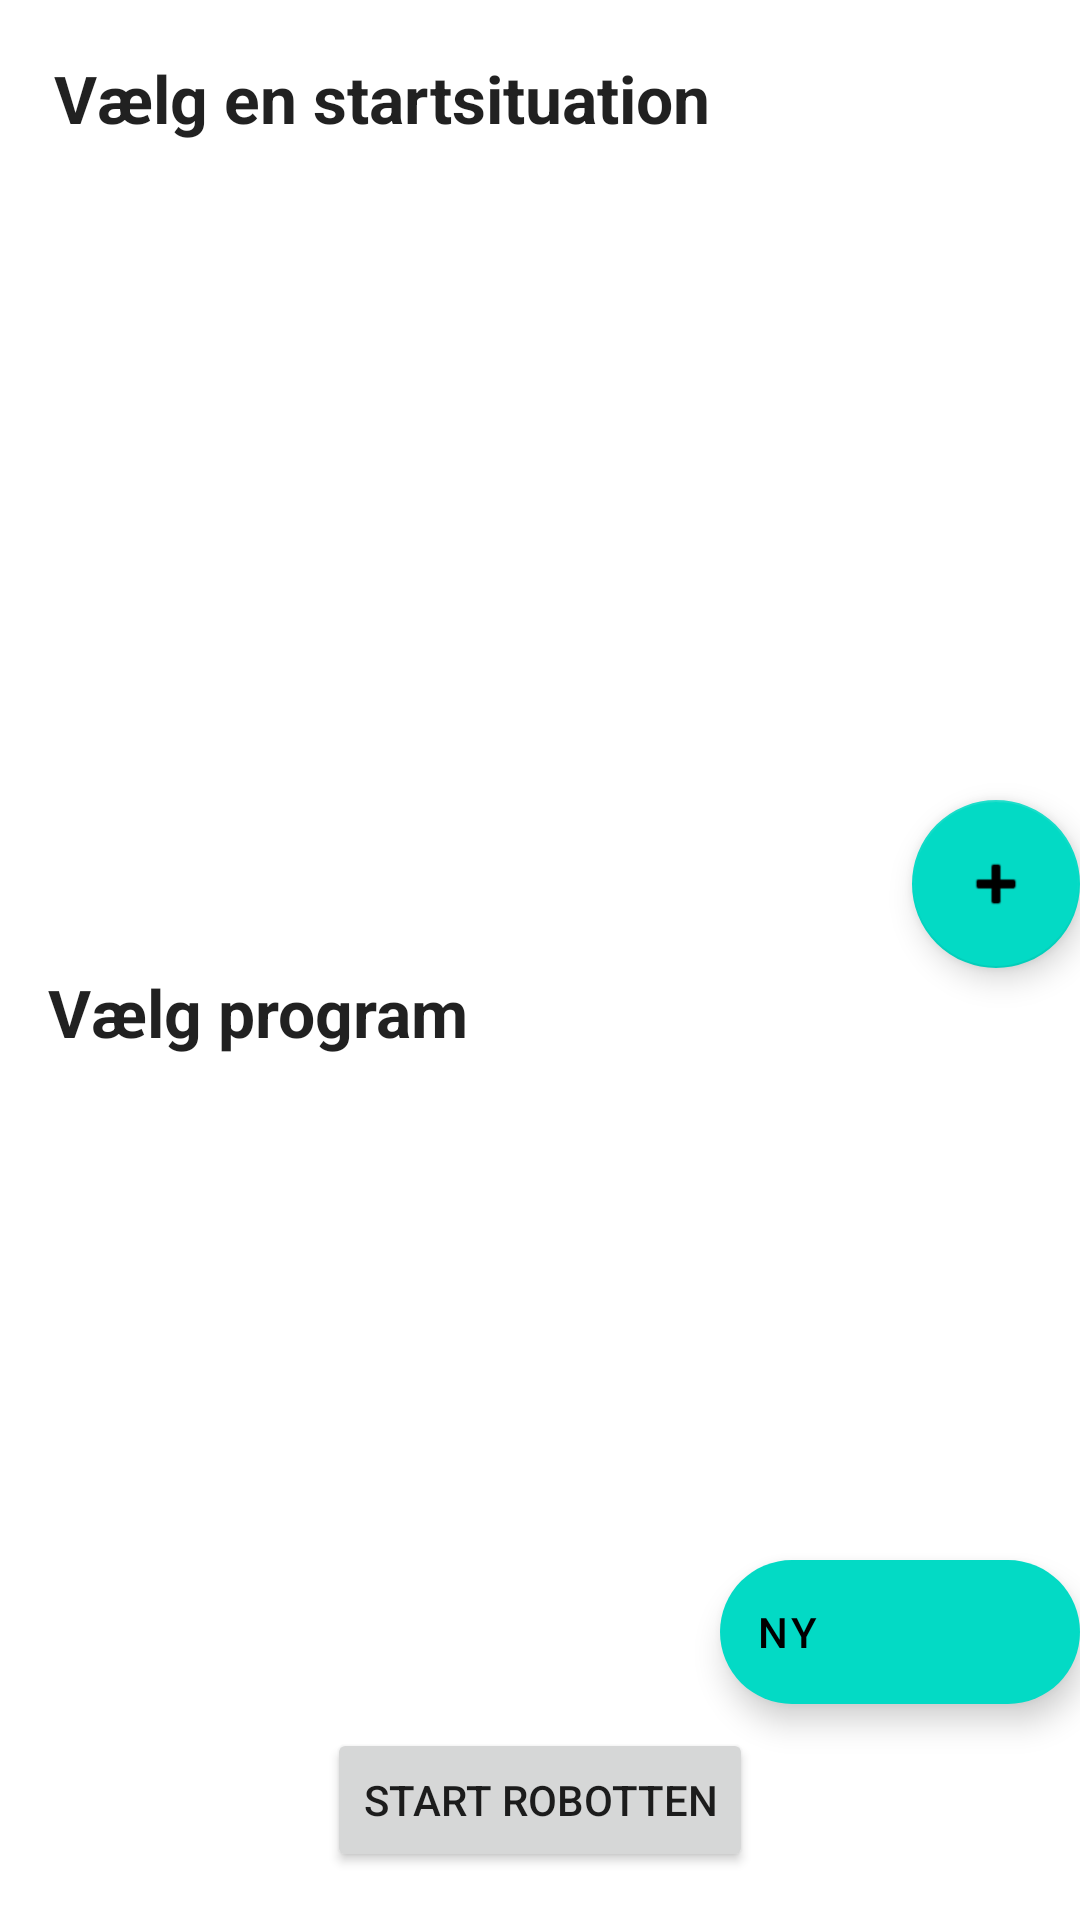

Here is an Android app screen rendered from its layout file. Give the layout XML and the strings, colors and styles it references.
<!-- AndroidManifest.xml: application theme Theme.Robotopgave -->
<!-- res/layout/home_frag.xml -->
<?xml version="1.0" encoding="utf-8"?>
<androidx.constraintlayout.widget.ConstraintLayout xmlns:android="http://schemas.android.com/apk/res/android"
    xmlns:app="http://schemas.android.com/apk/res-auto"
    xmlns:tools="http://schemas.android.com/tools"
    android:layout_width="match_parent"
    android:layout_height="match_parent"
    tools:context=".ui.home.HomeFragment">

    <TextView
        android:id="@+id/overskriftVaelgSituation"
        android:layout_width="wrap_content"
        android:layout_height="wrap_content"
        android:layout_marginStart="18dp"
        android:layout_marginTop="18dp"
        android:text="Vælg en startsituation"
        android:textAppearance="@style/TextAppearance.AppCompat.Large"
        android:textStyle="bold"
        app:layout_constraintStart_toStartOf="parent"
        app:layout_constraintTop_toTopOf="parent" />

    <androidx.recyclerview.widget.RecyclerView
        android:id="@+id/recyclerViewSituation"
        android:layout_width="0dp"
        android:layout_height="0dp"
        app:layout_constraintBottom_toTopOf="@+id/overskriftVaelgProgram"
        app:layout_constraintEnd_toEndOf="parent"
        app:layout_constraintHorizontal_weight="1"
        app:layout_constraintStart_toStartOf="parent"
        app:layout_constraintTop_toBottomOf="@+id/overskriftVaelgSituation"
        app:layout_constraintVertical_weight="1"
        tools:itemCount="3"
        tools:listitem="@layout/home_starttilstand_item" />

    <TextView
        android:id="@+id/overskriftVaelgProgram"
        android:layout_width="wrap_content"
        android:layout_height="wrap_content"
        android:layout_marginStart="16dp"
        android:layout_marginBottom="16dp"
        android:text="Vælg program"
        android:textAppearance="@style/TextAppearance.AppCompat.Large"
        android:textStyle="bold"
        app:layout_constraintBottom_toTopOf="@+id/recyclerViewProgram"
        app:layout_constraintStart_toStartOf="parent" />

    <androidx.recyclerview.widget.RecyclerView
        android:id="@+id/recyclerViewProgram"
        android:layout_width="0dp"
        android:layout_height="200dp"
        android:layout_marginBottom="8dp"
        app:layout_constraintBottom_toTopOf="@+id/buttonKør"
        app:layout_constraintEnd_toEndOf="parent"
        app:layout_constraintHorizontal_weight="1"
        app:layout_constraintStart_toStartOf="parent"
        app:layout_constraintVertical_weight="1"

        tools:itemCount="3"
        tools:listitem="@layout/home_starttilstand_item" />

    <Button
        android:id="@+id/buttonKør"
        android:layout_width="wrap_content"
        android:layout_height="wrap_content"
        android:layout_marginBottom="16dp"
        android:text="Start robotten"
        app:layout_constraintBottom_toBottomOf="parent"
        app:layout_constraintEnd_toEndOf="parent"
        app:layout_constraintStart_toStartOf="parent" />

    <com.google.android.material.floatingactionbutton.FloatingActionButton
        android:id="@+id/fabTilfStartsituation"
        android:layout_width="wrap_content"
        android:layout_height="wrap_content"
        android:clickable="true"
        android:src="@android:drawable/ic_input_add"
        android:text="Opret"
        app:layout_constraintBottom_toBottomOf="@+id/recyclerViewSituation"
        app:layout_constraintEnd_toEndOf="parent" />

    <com.google.android.material.floatingactionbutton.ExtendedFloatingActionButton
        android:id="@+id/fabTilfProgram"
        android:layout_width="wrap_content"
        android:layout_height="wrap_content"
        android:clickable="true"
        android:text="Ny"
        android:src="@android:drawable/ic_input_add"
        app:layout_constraintBottom_toBottomOf="@+id/recyclerViewProgram"
        app:layout_constraintEnd_toEndOf="parent" />

</androidx.constraintlayout.widget.ConstraintLayout>
<!-- resources referenced by this layout -->
<resources>
  <style name="Theme.Robotopgave" parent="Theme.MaterialComponents.DayNight.DarkActionBar">
          
          <item name="colorPrimary">@color/purple_500</item>
          <item name="colorPrimaryVariant">@color/purple_700</item>
          <item name="colorOnPrimary">@color/white</item>
          
          <item name="colorSecondary">@color/teal_200</item>
          <item name="colorSecondaryVariant">@color/teal_700</item>
          <item name="colorOnSecondary">@color/black</item>
          
          <item name="android:statusBarColor" tools:targetApi="l">?attr/colorPrimaryVariant</item>
          
      </style>
  <color name="purple_500">#FF6200EE</color>
  <color name="purple_700">#FF3700B3</color>
  <color name="white">#FFFFFFFF</color>
  <color name="teal_200">#FF03DAC5</color>
  <color name="teal_700">#FF018786</color>
  <color name="black">#FF000000</color>
</resources>
